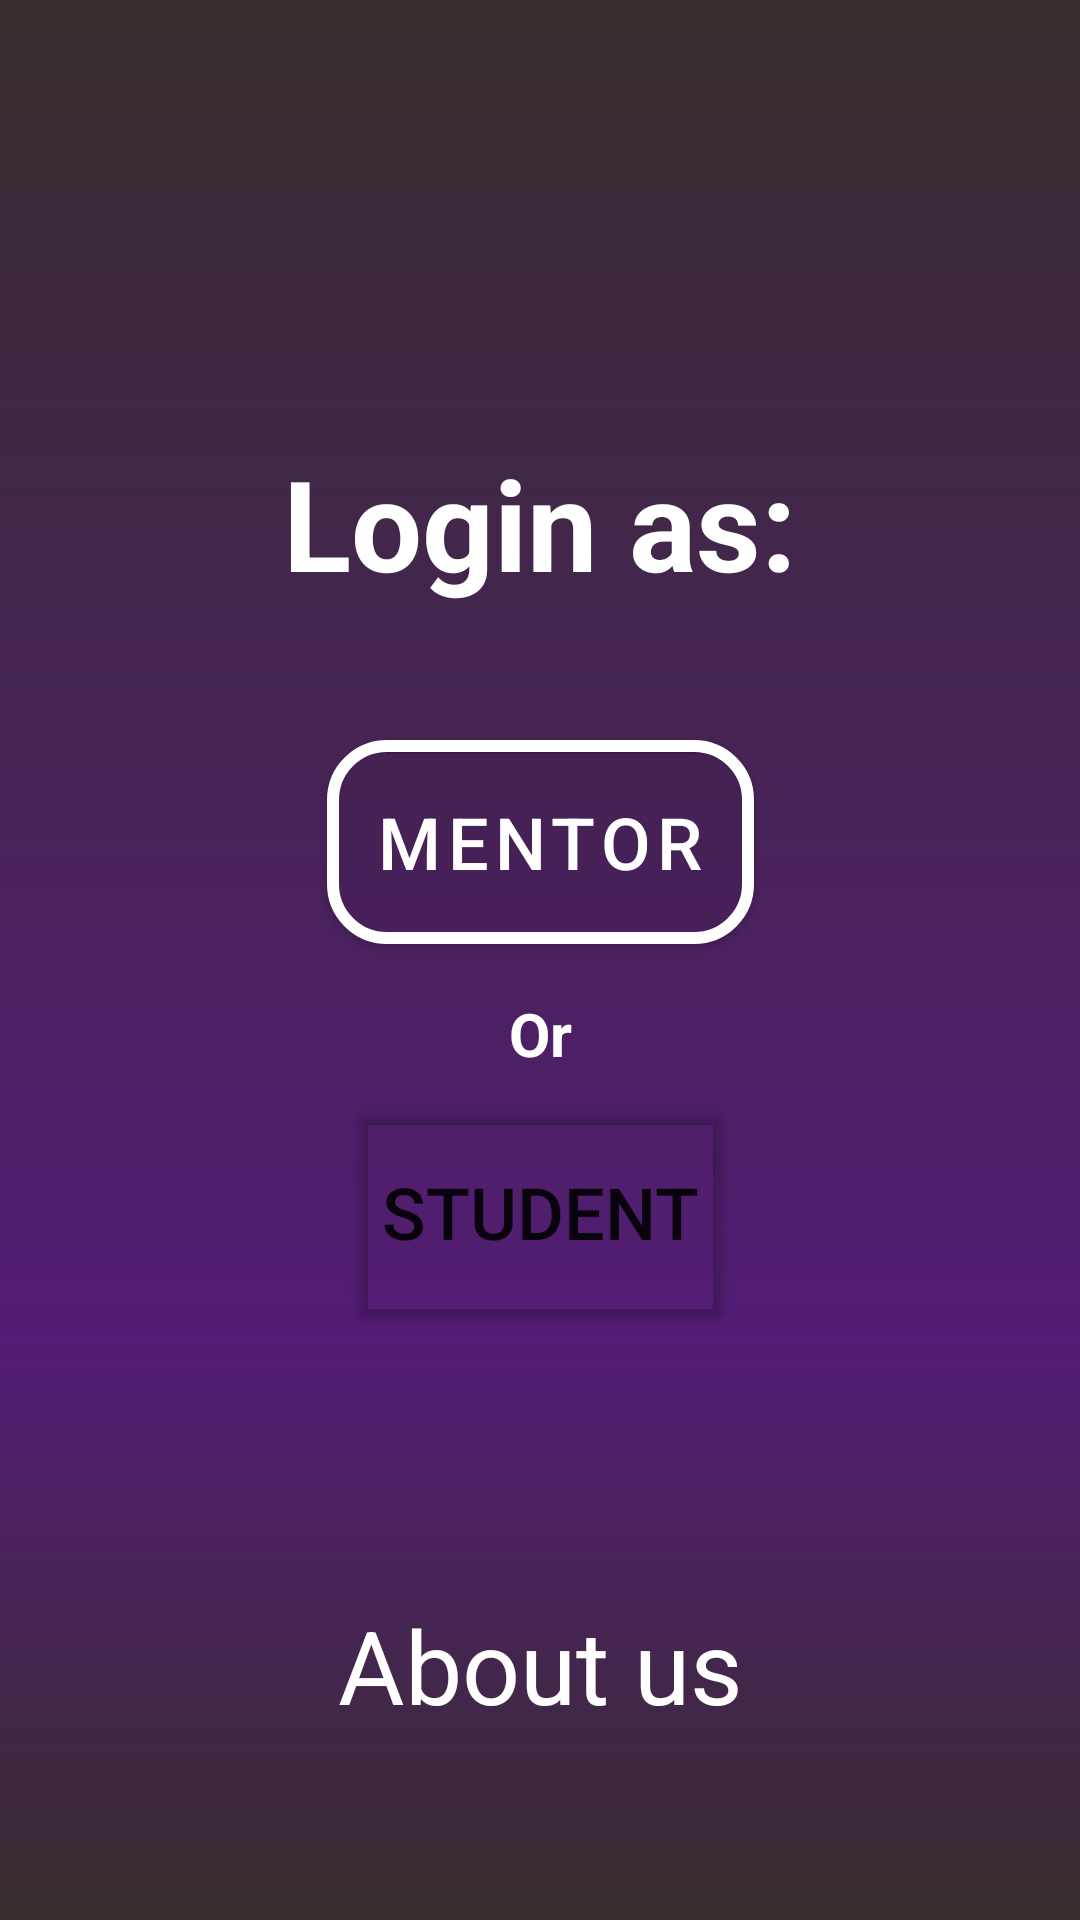

Layout XML and referenced resources for this Android screen:
<!-- AndroidManifest.xml: application theme Theme.Quizellapp -->
<!-- res/layout/activity_who_are_you.xml -->
<?xml version="1.0" encoding="utf-8"?>
<androidx.constraintlayout.widget.ConstraintLayout xmlns:android="http://schemas.android.com/apk/res/android"
    xmlns:app="http://schemas.android.com/apk/res-auto"
    xmlns:tools="http://schemas.android.com/tools"
    android:layout_width="match_parent"
    android:layout_height="match_parent"
    tools:context=".WhoAreYou"
    android:background="@drawable/loginregister_gradient">

    <TextView
        android:id="@+id/textView3"
        android:layout_width="wrap_content"
        android:layout_height="wrap_content"
        android:text="Login as:"
        android:textColor="@color/white"
        android:textStyle="bold"
        android:textSize="42sp"
        app:layout_constraintBottom_toBottomOf="parent"
        app:layout_constraintEnd_toEndOf="parent"
        app:layout_constraintHorizontal_bias="0.5"
        app:layout_constraintStart_toStartOf="parent"
        app:layout_constraintTop_toTopOf="parent"
        app:layout_constraintVertical_bias="0.25" />

    <com.google.android.material.button.MaterialButton
        android:id="@+id/mentor"
        android:layout_width="wrap_content"
        android:layout_height="80dp"
        android:text="Mentor"
        android:textSize="24sp"
        app:strokeWidth="4dp"
        app:strokeColor="@color/white"
        android:backgroundTint="@color/transparent"
        app:cornerRadius="20sp"
        app:layout_constraintBottom_toBottomOf="parent"
        app:layout_constraintEnd_toEndOf="parent"
        app:layout_constraintStart_toStartOf="parent"
        app:layout_constraintTop_toTopOf="parent"
        app:layout_constraintVertical_bias="0.430"
        app:layout_constraintHorizontal_bias="0.5"/>

    <TextView
        android:id="@+id/Or"
        android:layout_width="wrap_content"
        android:layout_height="wrap_content"
        android:text="Or"
        android:textColor="@color/white"
        android:textStyle="bold"
        android:textSize="20sp"
        app:layout_constraintBottom_toBottomOf="parent"
        app:layout_constraintEnd_toEndOf="parent"
        app:layout_constraintHorizontal_bias="0.5"
        app:layout_constraintStart_toStartOf="parent"
        app:layout_constraintTop_toTopOf="parent"
        app:layout_constraintVertical_bias="0.54" />

    <Button
        android:id="@+id/student"
        android:layout_width="wrap_content"
        android:layout_height="80dp"
        android:text="Student"
        android:textSize="24sp"
        app:strokeWidth="4dp"
        app:strokeColor="@color/white"
        android:backgroundTint="@color/transparent"
        app:cornerRadius="20sp"
        app:layout_constraintBottom_toBottomOf="parent"
        app:layout_constraintEnd_toEndOf="parent"
        app:layout_constraintHorizontal_bias="0.5"
        app:layout_constraintStart_toStartOf="parent"
        app:layout_constraintTop_toTopOf="parent"
        app:layout_constraintVertical_bias="0.65" />

    <TextView
        android:id="@+id/About_us"
        android:layout_width="wrap_content"
        android:layout_height="wrap_content"
        android:text="About us"
        android:textColor="@color/white"
        android:textSize="34sp"
        app:layout_constraintBottom_toBottomOf="parent"
        app:layout_constraintEnd_toEndOf="parent"
        app:layout_constraintStart_toStartOf="parent"
        app:layout_constraintTop_toTopOf="parent"
        app:layout_constraintVertical_bias="0.895" />


</androidx.constraintlayout.widget.ConstraintLayout>
<!-- resources referenced by this layout -->
<resources>
  <color name="transparent">#00000000</color>
  <color name="white">#FFFFFFFF</color>
  <!-- drawable loginregister_gradient (drawable) -->
  <?xml version="1.0" encoding="utf-8"?>
  <shape xmlns:android="http://schemas.android.com/apk/res/android">
      <gradient
          android:startColor="#372E2D"
          android:centerColor="#531C75"
          android:centerY="0.7"
          android:angle="270"
          android:endColor="#372E2D"/>
  </shape>
  <style name="Theme.Quizellapp" parent="Theme.MaterialComponents.DayNight.NoActionBar">
              
              <item name="colorPrimary">@color/purple_500</item>
              <item name="colorPrimaryVariant">@color/purple_700</item>
              <item name="colorOnPrimary">@color/white</item>
              
              <item name="colorSecondary">#212F3C</item>
              <item name="colorSecondaryVariant">#212F3C</item>
              <item name="colorOnSecondary">@color/black</item>
              <item name="drawerArrowStyle">@style/DrawerVBage_ArrowStyle</item>
              
              <item name="android:statusBarColor" tools:targetApi="l">?attr/colorSecondary</item>
              <item name="android:navigationBarColor">?attr/colorSecondary</item>
              
      </style>
  <color name="purple_500">#FF6200EE</color>
  <color name="purple_700">#FF3700B3</color>
  <color name="black">#FF000000</color>
  <style name="DrawerVBage_ArrowStyle" parent="@style/Widget.AppCompat.DrawerArrowToggle">
          <item name="spinBars">true</item>
          <item name="color">@color/white</item>
      </style>
</resources>
